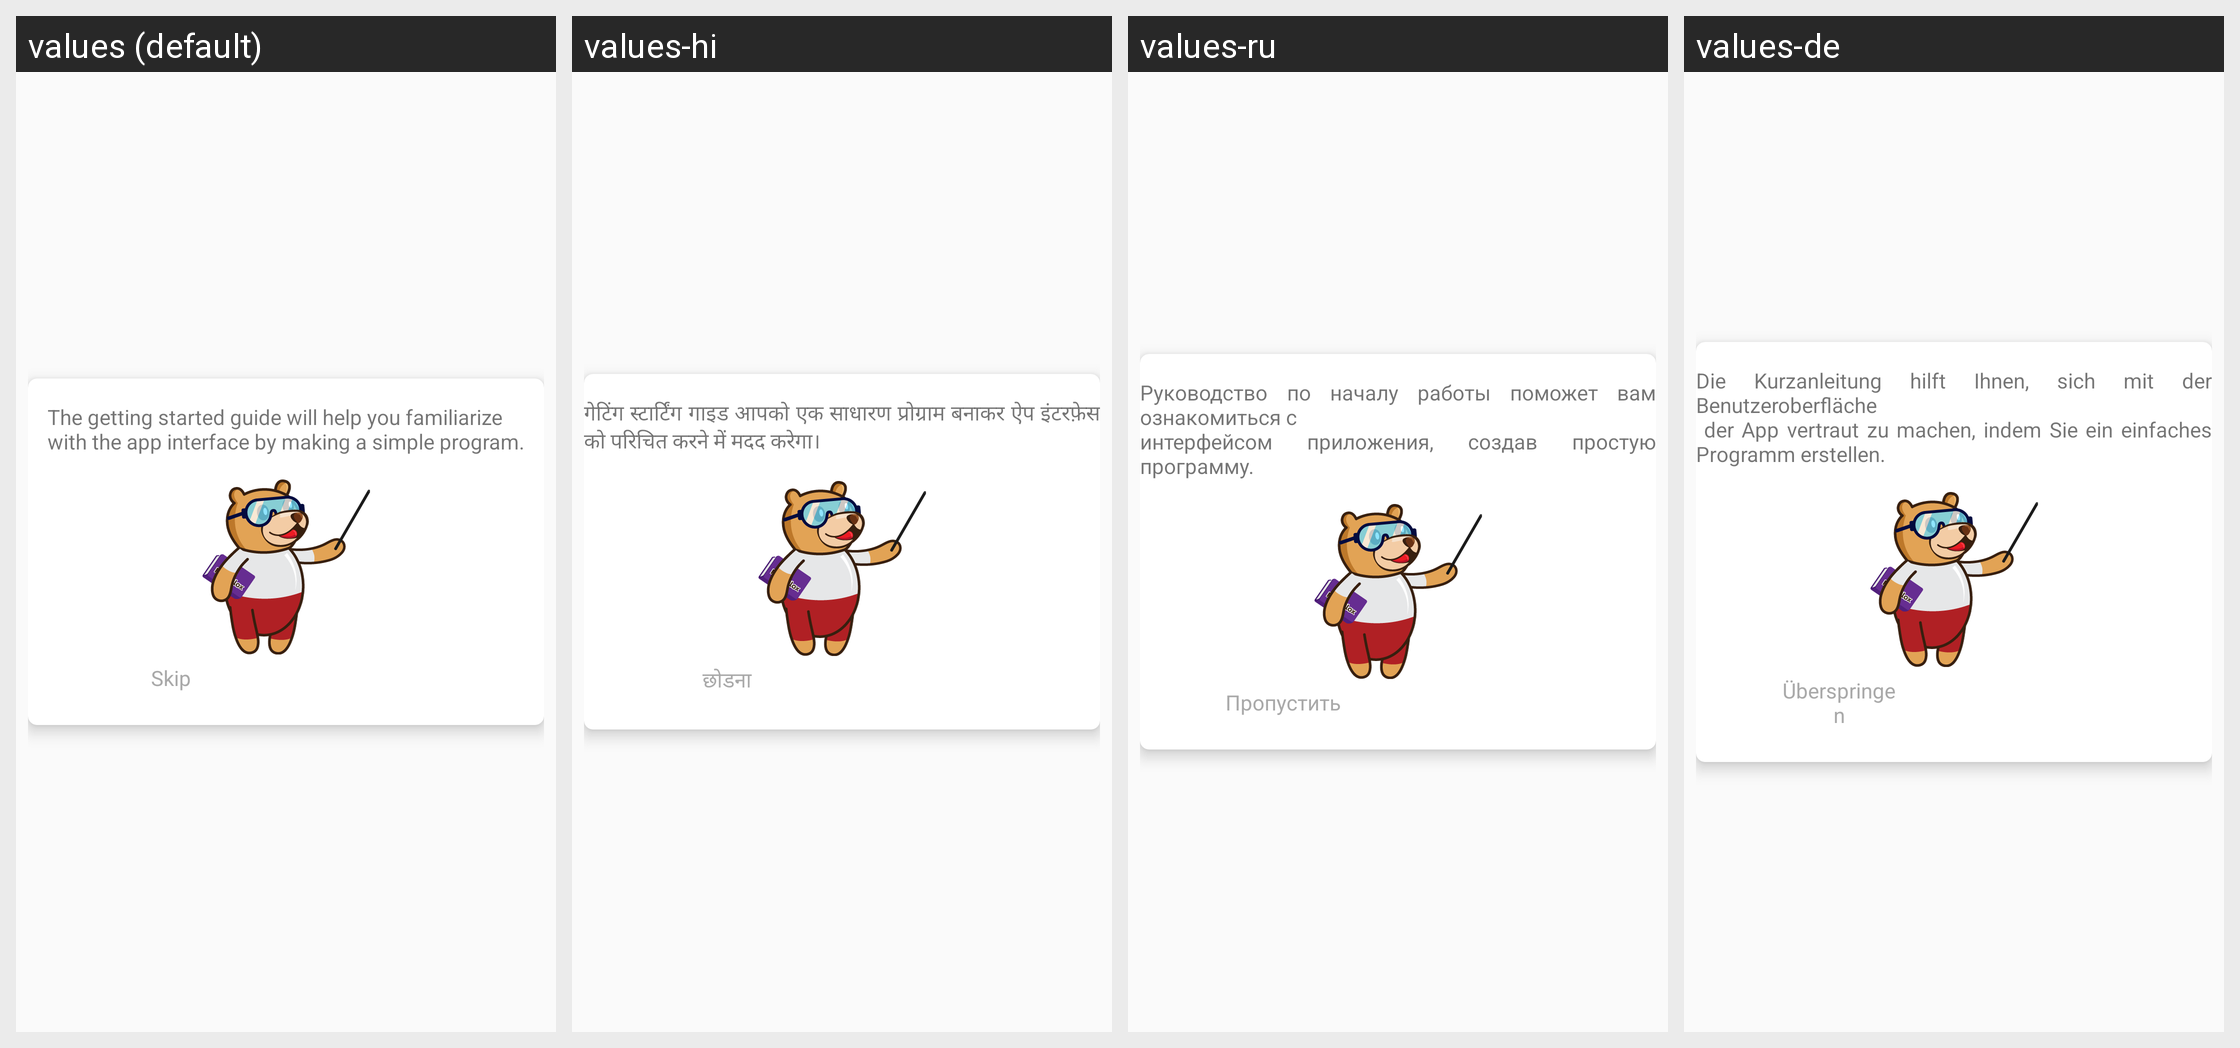

For this localized Android screen grid, give each drawn string resource with its value in every locale shown.
Android screen res/layout/dialog_tuts.xml rendered under 4 locales, left to right: values (default), values-hi, values-ru, values-de. Device: Nexus 5 (rendered at 1080×1920; each locale shown at half size, 540×960, under a caption strip naming it); theme AppTheme.
Other locales in the repository, not shown: values-en, values-it, values-ko, values-zh-rCN, values-zh-rTW.
Strings drawn on this screen, with the default value and each locale's value (text and hints the layout hard-codes, and strings that could not be matched under every locale, appear in the picture but are not listed):

lets_start_dis
  values: The getting started guide will help you familiarize
      with the app interface by making a simple program.
  values-hi: गेटिंग स्टार्टिंग गाइड आपको एक साधारण प्रोग्राम बनाकर ऐप इंटरफ़ेस को परिचित करने में मदद करेगा।
  values-ru: Руководство по началу работы поможет вам ознакомиться с 
      интерфейсом приложения, создав простую программу.
  values-de: Die Kurzanleitung hilft Ihnen, sich mit der Benutzeroberfläche 
       der App vertraut zu machen, indem Sie ein einfaches Programm erstellen.

skip
  values: Skip
  values-hi: छोडना
  values-ru: Пропустить
  values-de: Überspringen
